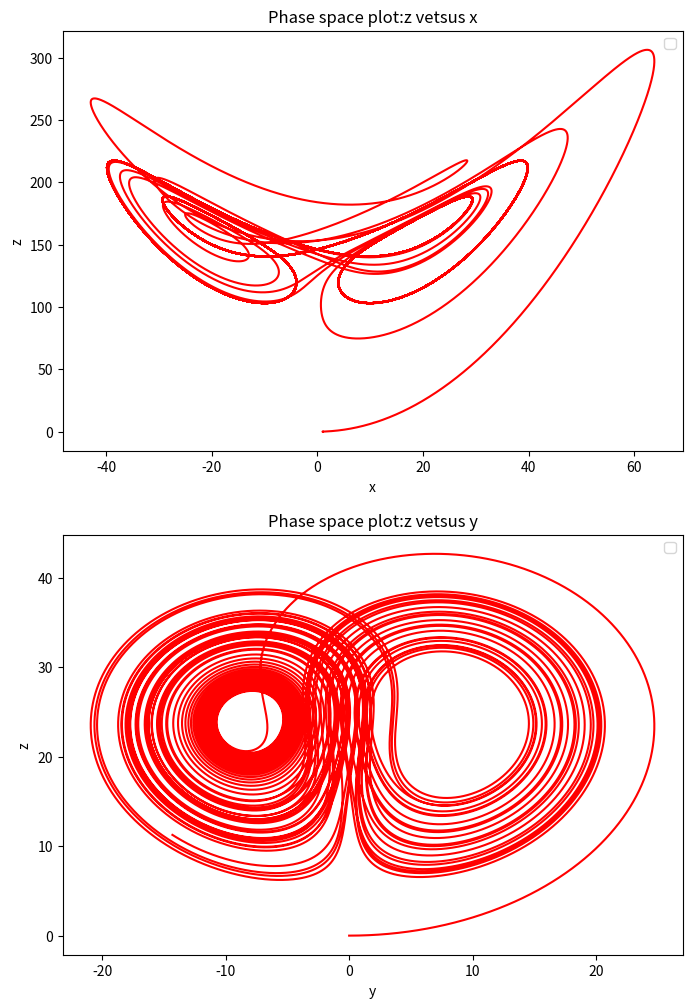

Here is the Python script that generated this plot:
#!/usr/bin/env python2
# -*- coding: utf-8 -*-
"""
Created on Fri Nov 10 19:02:19 2017

@author: lxwhu
"""

import math
import matplotlib.pyplot as plt

a=10
b=8./3.

class Position():
    def __init__(self,_r,_x0=1,_y0=0,_z0=0,_t0=0,_time=60,_dt=0.0001):
        self.x=[_x0]
        self.y=[_y0]
        self.z=[_z0]
        self.t=[_t0]
        self.r=_r
        self.time=_time
        self.dt=_dt
        self.n=int(self.time/self.dt)
    def calculate(self):
        for i in range(self.n):
            self.x.append(self.x[-1]+a*(self.y[-1]-self.x[-1])*self.dt)
            self.y.append(self.y[-1]+(-self.x[-2]*self.z[-1]+self.r*self.x[-2]-self.y[-1])*self.dt)
            self.z.append(self.z[-1]+(self.x[-2]*self.y[-2]-b*self.z[-1])*self.dt)
            self.t.append(self.t[-1]+self.dt)
    def plot_zx(self,color):
        plt.plot(self.x,self.z,color)
    def plot_zy(self,color):
        plt.plot(self.y,self.z,color)
fig=plt.figure(figsize=(8,12))
ax1=plt.subplot(211)
A=Position(160)
A.calculate()
A.plot_zx('r-')
plt.title('Phase space plot:z vetsus x')
plt.xlabel('x')
plt.ylabel('z')
plt.legend()

ax2=plt.subplot(212)
B=Position(25)
B.calculate()
B.plot_zy('r-')
plt.title('Phase space plot:z vetsus y')
plt.xlabel('y')
plt.ylabel('z')
plt.legend()


plt.savefig('figure_10.png')
plt.show()